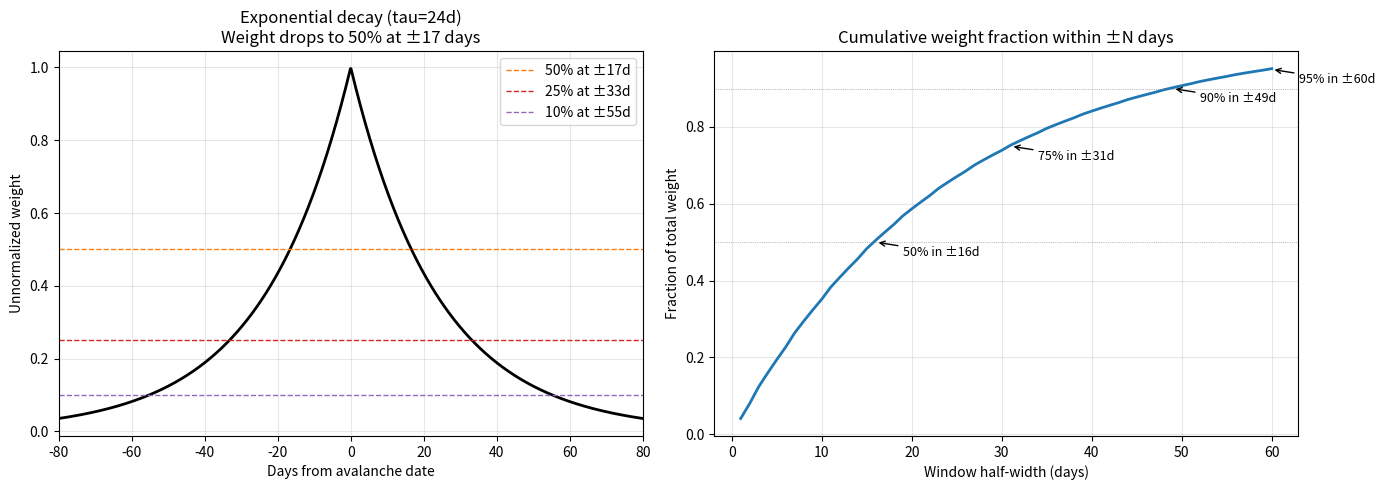
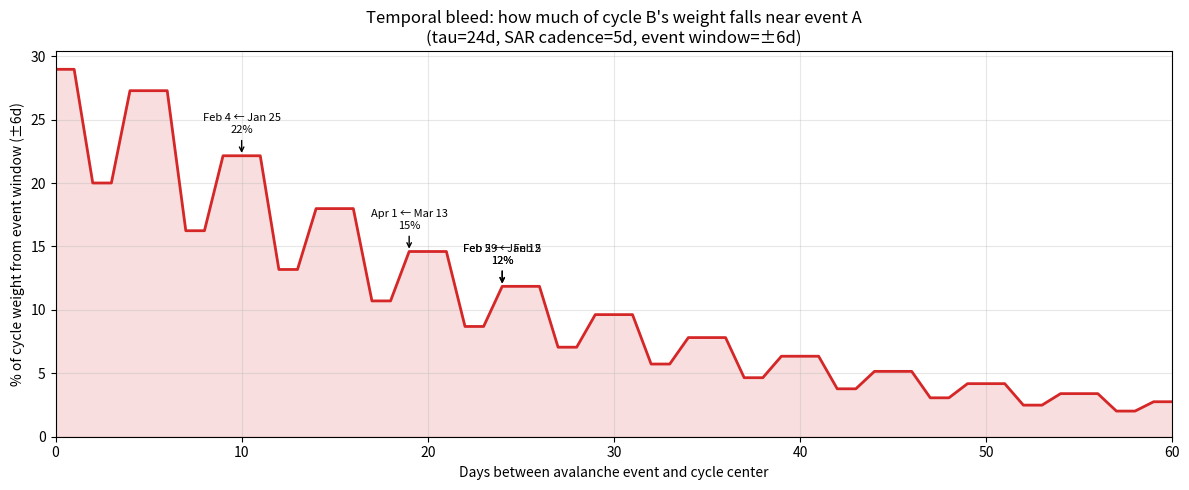

Write Python code to recreate these figures, in order. (Note: this script raises an exception after producing the figures.)
import numpy as np
import pandas as pd
import matplotlib.pyplot as plt
import matplotlib.dates as mdates
from pathlib import Path

TAU_DAYS = 24  # from sarvalanche.weights.temporal

# Continuous decay curve
dt = np.linspace(-80, 80, 1000)
w_unnorm = np.exp(-np.abs(dt) / TAU_DAYS)

fig, axes = plt.subplots(1, 2, figsize=(14, 5))

ax = axes[0]
ax.plot(dt, w_unnorm, 'k-', lw=2)
ax.axhline(0.5, color='tab:orange', ls='--', lw=1, label=f'50% at ±{TAU_DAYS * np.log(2):.0f}d')
ax.axhline(0.25, color='tab:red', ls='--', lw=1, label=f'25% at ±{TAU_DAYS * np.log(4):.0f}d')
ax.axhline(0.1, color='tab:purple', ls='--', lw=1, label=f'10% at ±{TAU_DAYS * np.log(10):.0f}d')
ax.set_xlabel('Days from avalanche date')
ax.set_ylabel('Unnormalized weight')
ax.set_title(f'Exponential decay (tau={TAU_DAYS}d)\nWeight drops to 50% at ±{TAU_DAYS * np.log(2):.0f} days')
ax.legend()
ax.grid(True, alpha=0.3)
ax.set_xlim(-80, 80)

# Cumulative weight within ± N days
ax = axes[1]
windows = np.arange(1, 61)
cum_frac = []
for d in windows:
    mask = np.abs(dt) <= d
    cum_frac.append(w_unnorm[mask].sum() / w_unnorm.sum())
ax.plot(windows, cum_frac, 'tab:blue', lw=2)
ax.axhline(0.5, color='gray', ls=':', lw=0.5)
ax.axhline(0.9, color='gray', ls=':', lw=0.5)
# Mark key thresholds
for target in [0.5, 0.75, 0.9, 0.95]:
    idx = np.searchsorted(cum_frac, target)
    if idx < len(windows):
        ax.annotate(f'{target:.0%} in ±{windows[idx]}d',
                    xy=(windows[idx], target), fontsize=9,
                    arrowprops=dict(arrowstyle='->', color='black'),
                    textcoords='offset points', xytext=(20, -10))
ax.set_xlabel('Window half-width (days)')
ax.set_ylabel('Fraction of total weight')
ax.set_title('Cumulative weight fraction within ±N days')
ax.grid(True, alpha=0.3)

plt.tight_layout()
plt.show()

# Simulate bleed for various separations between event and cycle center
sar_cadence = 5  # days between acquisitions
n_acq = 27  # typical number of acquisitions

separations = np.arange(0, 61)
bleed_fracs = []
event_day = 0  # avalanche happens on day 0
event_window = 6  # debris visible in SAR within ±6 days of event

for sep in separations:
    # Cycle centered at day `sep`
    acq_times = np.arange(-(n_acq // 2), n_acq // 2 + 1) * sar_cadence + sep
    dt_from_center = acq_times - sep
    weights = np.exp(-np.abs(dt_from_center) / TAU_DAYS)
    weights /= weights.sum()
    
    # Which acquisitions are within the event window?
    near_event = np.abs(acq_times - event_day) <= event_window
    bleed_fracs.append(weights[near_event].sum())

fig, ax = plt.subplots(figsize=(12, 5))
ax.plot(separations, np.array(bleed_fracs) * 100, 'tab:red', lw=2)
ax.fill_between(separations, 0, np.array(bleed_fracs) * 100, alpha=0.15, color='tab:red')

# Mark specific high-danger date separations
cycle_pairs = [
    ('Feb 4 ← Jan 25', 10),
    ('Feb 29 ← Feb 5', 24),
    ('Apr 1 ← Mar 13', 19),
    ('Feb 5 ← Jan 12', 24),
]
for label, sep in cycle_pairs:
    pct = bleed_fracs[sep] * 100
    ax.annotate(f'{label}\n{pct:.0f}%', xy=(sep, pct),
                fontsize=8, ha='center', va='bottom',
                arrowprops=dict(arrowstyle='->', color='black'),
                textcoords='offset points', xytext=(0, 15))

ax.set_xlabel('Days between avalanche event and cycle center')
ax.set_ylabel('% of cycle weight from event window (±6d)')
ax.set_title(f'Temporal bleed: how much of cycle B\'s weight falls near event A\n'
             f'(tau={TAU_DAYS}d, SAR cadence={sar_cadence}d, event window=±{event_window}d)')
ax.grid(True, alpha=0.3)
ax.set_xlim(0, 60)
ax.set_ylim(0, None)
plt.tight_layout()
plt.show()

import xarray as xr

ds = xr.open_dataset(
    '/Users/zmhoppinen/Documents/sarvalanche/local/issw/high_danger_output/'
    'sarvalanche_runs/Banner_Summit_2025-02-04.nc'
)
wt = ds['w_temporal']
times = pd.DatetimeIndex(wt.time.values)
weights = wt.values
ds.close()

event_date = pd.Timestamp('2025-01-25')
center_date = pd.Timestamp('2025-02-04')

fig, ax = plt.subplots(figsize=(14, 5))

# Bar chart of weights
colors = []
for t in times:
    days_from_event = abs((t - event_date).days)
    if days_from_event <= 6:
        colors.append('tab:red')
    elif days_from_event <= 12:
        colors.append('tab:orange')
    else:
        colors.append('tab:blue')

ax.bar(times, weights, width=2, color=colors, edgecolor='black', lw=0.3)

# Mark dates
ax.axvline(event_date, color='red', ls='--', lw=2, label=f'Jan 25 event')
ax.axvline(center_date, color='black', ls='--', lw=2, label=f'Feb 4 cycle center')

# Shade the event window
ax.axvspan(event_date - pd.Timedelta(days=6), event_date + pd.Timedelta(days=6),
           alpha=0.1, color='red', label='±6d from Jan 25')

# Compute bleed
near_event = np.array([abs((t - event_date).days) <= 6 for t in times])
bleed_pct = weights[near_event].sum() * 100
near_event_12 = np.array([abs((t - event_date).days) <= 12 for t in times])
bleed_pct_12 = weights[near_event_12].sum() * 100

ax.set_xlabel('SAR acquisition date')
ax.set_ylabel('Temporal weight')
ax.set_title(
    f'Feb 4 cycle: {bleed_pct:.0f}% of weight within ±6d of Jan 25, '
    f'{bleed_pct_12:.0f}% within ±12d\n'
    f'Red bars = acquisitions that would see Jan 25 debris',
    fontsize=11,
)
ax.legend(loc='upper left', fontsize=9)
ax.xaxis.set_major_formatter(mdates.DateFormatter('%b %d'))
ax.grid(True, alpha=0.2, axis='y')
plt.xticks(rotation=45)
plt.tight_layout()
plt.show()

# Print the specific acquisitions
print(f'\nAcquisitions within ±6d of Jan 25 event:')
for t, w in zip(times, weights):
    days = (t - event_date).days
    if abs(days) <= 6:
        print(f'  {t.strftime("%Y-%m-%d")}  weight={w:.4f}  ({days:+d}d from event, '
              f'{(t - center_date).days:+d}d from center)')
print(f'  Total: {bleed_pct:.1f}% of cycle weight')

print(f'\nAcquisitions within ±12d of Jan 25 event:')
for t, w in zip(times, weights):
    days = (t - event_date).days
    if abs(days) <= 12:
        print(f'  {t.strftime("%Y-%m-%d")}  weight={w:.4f}  ({days:+d}d from event)')
print(f'  Total: {bleed_pct_12:.1f}% of cycle weight')

high_danger_dates = [
    '2022-12-12', '2023-03-13', '2023-04-01',
    '2024-01-12', '2024-02-05', '2024-02-29',
    '2024-12-29', '2025-02-04',
]

# For each pair: what fraction of cycle_j's weight falls within ±6d of event_i?
bleed_matrix = pd.DataFrame(0.0, index=high_danger_dates, columns=high_danger_dates)

for j, cycle_date in enumerate(high_danger_dates):
    cycle_center = pd.Timestamp(cycle_date)
    # Simulate SAR acquisitions (every 5 days, 27 total)
    acq_offsets = np.arange(-13, 14) * sar_cadence  # ±65 days
    acq_times_sim = [cycle_center + pd.Timedelta(days=int(d)) for d in acq_offsets]
    w = np.exp(-np.abs(acq_offsets) / TAU_DAYS)
    w /= w.sum()
    
    for i, event_date_str in enumerate(high_danger_dates):
        event = pd.Timestamp(event_date_str)
        near = np.array([abs((t - event).days) <= 6 for t in acq_times_sim])
        bleed_matrix.iloc[i, j] = w[near].sum() * 100

# Display as heatmap
fig, ax = plt.subplots(figsize=(10, 8))
im = ax.imshow(bleed_matrix.values, cmap='YlOrRd', vmin=0, vmax=40)
ax.set_xticks(range(len(high_danger_dates)))
ax.set_xticklabels(high_danger_dates, rotation=45, ha='right')
ax.set_yticks(range(len(high_danger_dates)))
ax.set_yticklabels(high_danger_dates)
ax.set_xlabel('Cycle center (detecting in)')
ax.set_ylabel('Event date (debris from)')
ax.set_title('Temporal bleed matrix (% of cycle weight within ±6d of event)\n'
             'Diagonal = self | Off-diagonal = cross-contamination')

# Annotate cells
for i in range(len(high_danger_dates)):
    for j in range(len(high_danger_dates)):
        val = bleed_matrix.iloc[i, j]
        if val > 1:
            color = 'white' if val > 20 else 'black'
            ax.text(j, i, f'{val:.0f}%', ha='center', va='center', fontsize=8, color=color)

plt.colorbar(im, ax=ax, label='% weight', shrink=0.8)
plt.tight_layout()
plt.show()

# Print significant cross-contamination
print('Significant cross-contamination (>5%):')
for i, ev in enumerate(high_danger_dates):
    for j, cy in enumerate(high_danger_dates):
        if i != j and bleed_matrix.iloc[i, j] > 5:
            print(f'  Debris from {ev} seen in {cy} cycle: {bleed_matrix.iloc[i, j]:.0f}%')
